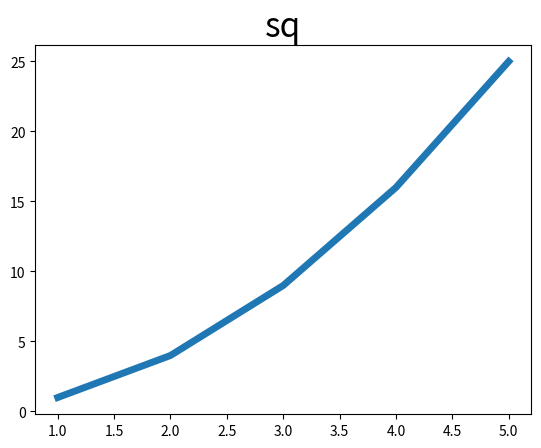

Reproduce this figure in Python.
from matplotlib import pyplot as plt, cbook
import numpy as np
x = [1,2,3,4,5]
y = [1,4,9,16,25]
plt.plot(x, y, linewidth=5)
plt.title('sq',fontsize=24)
plt.show()
